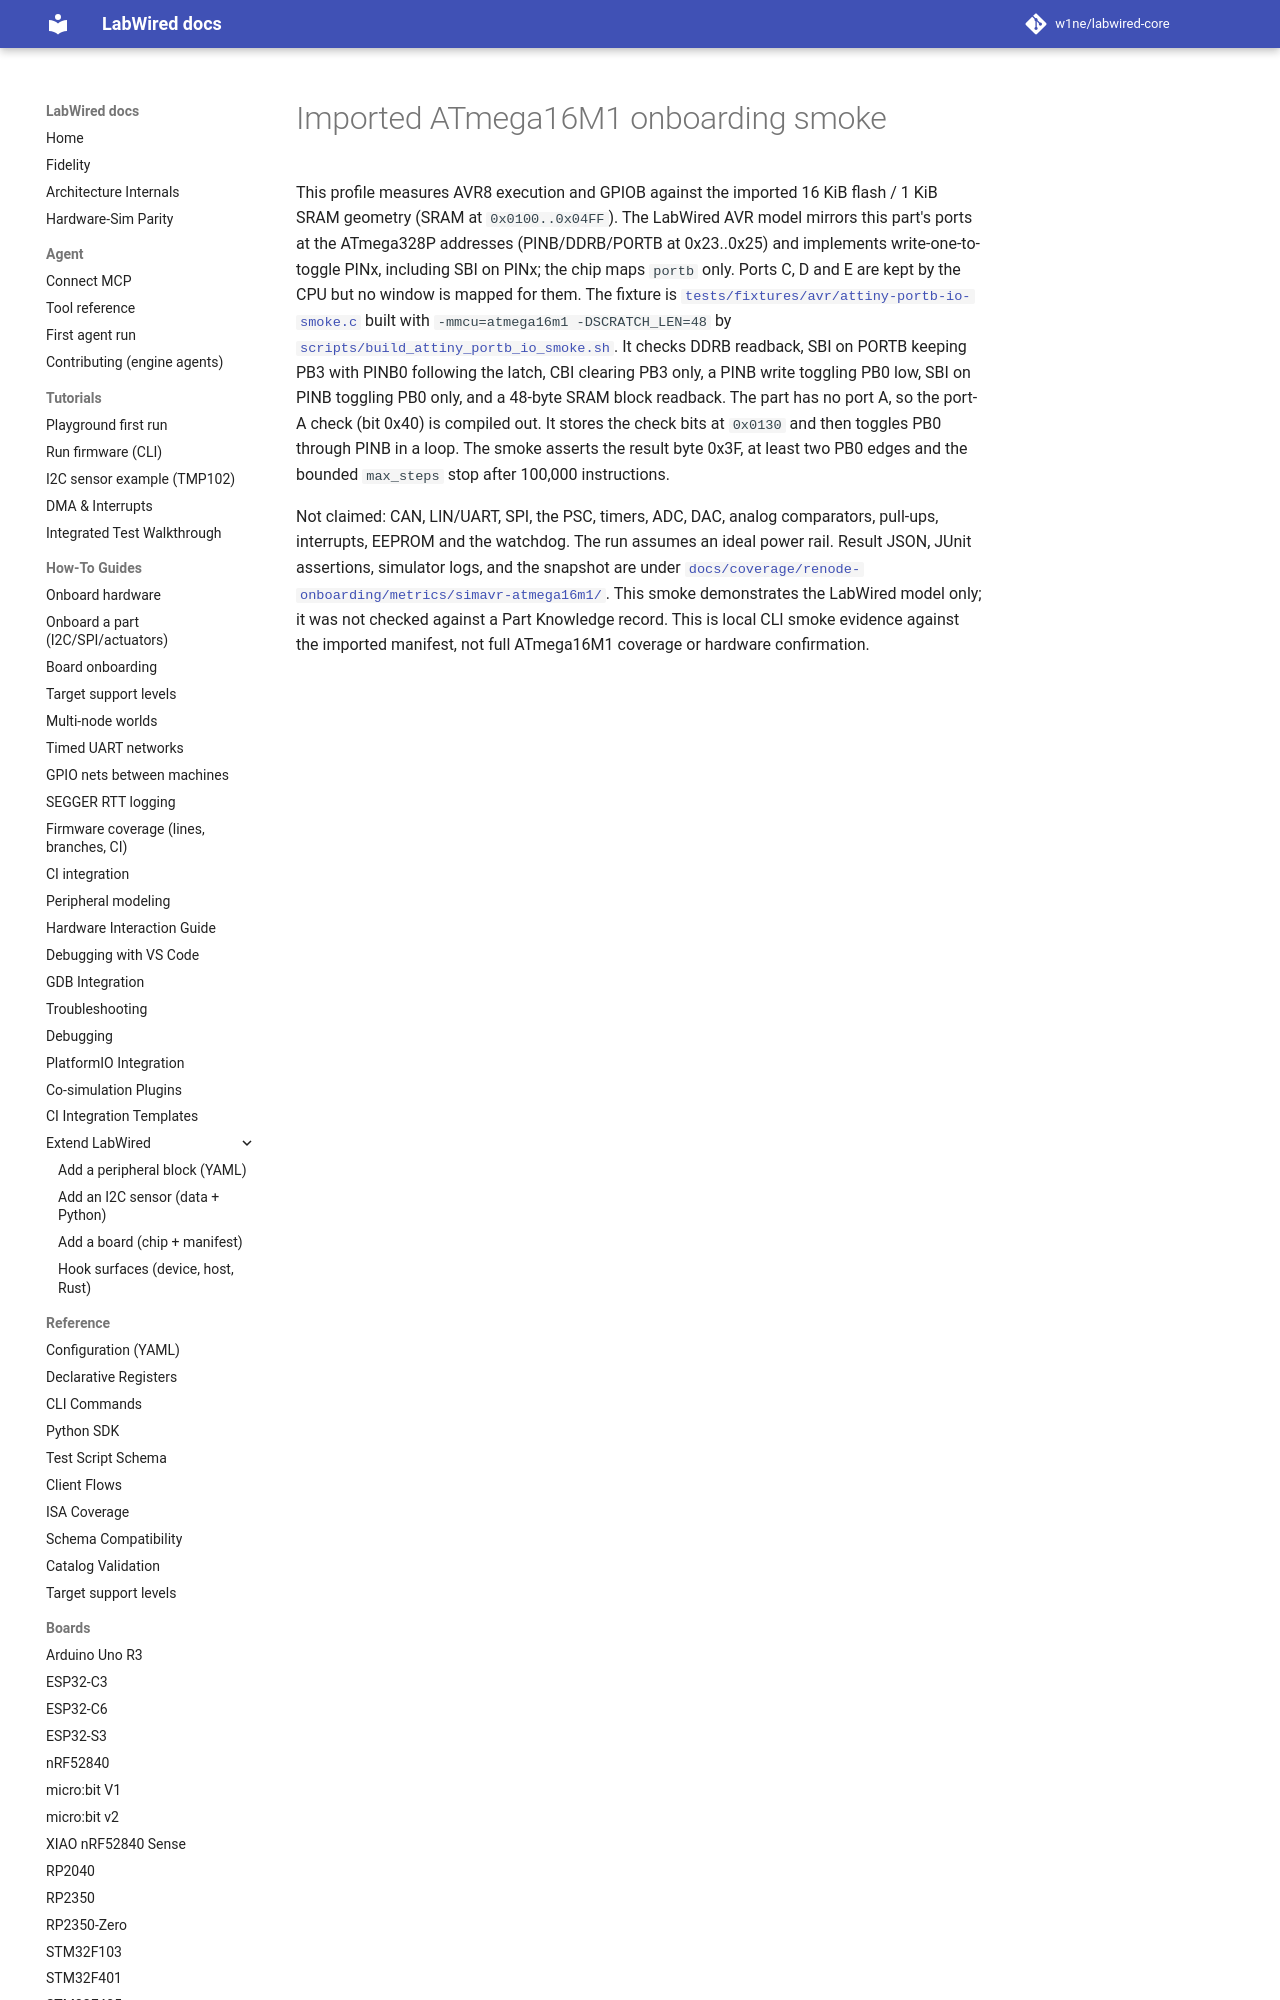

repository: CrispStrobe/labwired-core · page: boards/simavr-atmega16m1.validation/index.html · generator: mkdocs

# Imported ATmega16M1 onboarding smoke

This profile measures AVR8 execution and GPIOB against the imported 16 KiB flash
/ 1 KiB SRAM geometry (SRAM at `0x0100..0x04FF`). The LabWired AVR model mirrors
this part's ports at the ATmega328P addresses (PINB/DDRB/PORTB at 0x23..0x25)
and implements write-one-to-toggle PINx, including SBI on PINx; the chip maps
`portb` only. Ports C, D and E are kept by the CPU but no window is mapped for
them. The fixture is
[`tests/fixtures/avr/attiny-portb-io-smoke.c`](../../tests/fixtures/avr/attiny-portb-io-smoke.c)
built with `-mmcu=atmega16m1 -DSCRATCH_LEN=48` by
[`scripts/build_attiny_portb_io_smoke.sh`](../../scripts/build_attiny_portb_io_smoke.sh).
It checks DDRB readback, SBI on PORTB keeping PB3 with PINB0 following the
latch, CBI clearin
